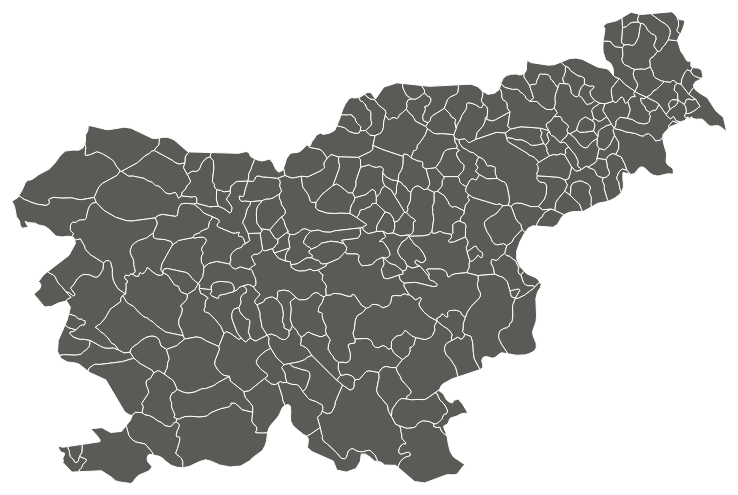
D3 v4 page, settled after 480 driven frames (8 s of simulated time); the page loaded 1 data file(s).



var projection = d3.geoMercator()
  .scale(13000)
  .translate([200, 280])
  .center([14, 46.3]);

var geoGenerator = d3.geoPath()
  .projection(projection);


// ko daš miško čez
function handleMouseover(d) {
  console.log(d);
  d3.select('#content .obcina')
    .text(d.properties.name);

  let obcina = (d.properties.name).replace(/\s+/g, '_').toLowerCase();
  obcineFromTo(from, to, obcina);

  d3.select(this)
    .transition()
    .duration('50')
    .attr('opacity', '.60')
    //.style("stroke", "black"); obroba ne dela for some reason xddd
}

// ko daš miško dol
function handleMouseout(d) {
  d3.select('#content .obcina')
    .text("Nič");

  d3.select(this)
    .transition()
    .duration('50')
    .attr('opacity', '1')
    //.style("stroke", "white");
}

// ko klikneš ni še dopolnjeno tu damo statse in to nekam prikažemo in to
function onClick(d) {
    d3.select(this)
    .transition()
    .duration('50')
    .style("fill", "#e35d6a");
}

// update live 
function update(geojson) {
  var u = d3.select('#content g.map')
    .selectAll('path')
    .data(geojson.features);
  console.log(geoGenerator);
  u.enter()
    .append('path')
    .attr('d', geoGenerator)
    .on('mouseover', handleMouseover)
    .on('mouseout', handleMouseout)
    .on("click", onClick)
}


// podatki ----------------------------------------------------------
d3.json('data/svn_regional.geojson', function(err, json) {
  update(json)
})

//const from = _id("from").value;
//const to =  _id("to").value;
const from = "2020-10-10";
const to = "2020-10-10";

// funkcija za pridobivanje podatkov
async function getData(url) {
  return fetch(url)
  .then(res => {
          if (!res.ok) {
              throw new Error(res.error);
          }
          return res;
   })
  .then(res => res.json())
  .catch(err => console.log(err));
}

const obcineFromTo = async(from, to, obcina) => {
  let podatkiObcinZaEnMesec = await getData(`https://api.sledilnik.org/api/municipalities?from=${from}&to=${to}`);
  Object.keys(podatkiObcinZaEnMesec).forEach(dan => {
      const arrayRegij = Object.values(podatkiObcinZaEnMesec[dan].regions); // array regij
      
      arrayRegij.forEach(regija => {
          Object.entries(regija).forEach(([imeObcine, podatki]) => {
            if(imeObcine == obcina){
              console.log(podatki);
              document.getElementById("active").innerHTML = podatki.activeCases;
              document.getElementById("confirmed").innerHTML = podatki.confirmedToDate;
              if(podatki.deceasedToDate==undefined) document.getElementById("deaths").innerHTML = "0";
              else document.getElementById("deaths").innerHTML = podatki.deceasedToDate;
            }
          })
      })
  })
};

  

### data: data/svn_regional.geojson
{
 "type": "FeatureCollection",
 "features": [
  {
   "type": "Feature",
   "properties": {
    "adm1_code": "SVN-1000",
    "Shape_Leng": 0.5348,
    "Shape_Area": 0.01247,
    "diss_me": 1000,
    "adm1_code_": "SVN-1000",
    "iso_3166_2": "SI-",
    "wikipedia": null,
    "sr_sov_a3": "SVN",
    "sr_adm0_a3": "SVN",
    "iso_a2": "SI",
    "adm0_sr": 1,
    "admin0_lab": 2,
    "name": "Velike Lašče",
    "name_alt": null,
    "name_local": null,
    "type": "Opcine",
    "type_en": "Commune|Municipality",
    "code_local": null,
    "code_hasc": "SI.LJ.VL",
    "note": null,
    "hasc_maybe": null,
    "region": "Osrednjeslovenska",
    "region_cod": null,
    "region_big": null,
    "big_code": null,
    "provnum_ne": 195,
    "gadm_level": 2,
    "check_me": 10,
    "scalerank": 10,
    "datarank": 8,
    "abbrev": null,
    "postal": "VL",
    "area_sqkm": 0.0,
    "sameascity": -99,
    "labelrank": 10,
    "featurecla": "Admin-1 scale rank",
    "admin": "Slovenia",
    "name_len": 12,
    "mapcolor9": 2,
    "mapcolor13": 12
   },
   "geometry": {
    "type": "Polygon",
    "coordinates": "[... 1 items]"
   }
  },
  {
   "type": "Feature",
   "properties": {
    "adm1_code": "SVN-1001",
    "Shape_Leng": 0.4264,
    "Shape_Area": 0.0102,
    "diss_me": 1001,
    "adm1_code_": "SVN-1001",
    "iso_3166_2": "SI-",
    "wikipedia": null,
    "sr_sov_a3": "SVN",
    "sr_adm0_a3": "SVN",
    "iso_a2": "SI",
    "adm0_sr": 1,
    "admin0_lab": 2,
    "name": "Velenje",
    "name_alt": null,
    "name_local": null,
    "type": "Opcine",
    "type_en": "Commune|Municipality",
    "code_local": null,
    "code_hasc": "SI.SA.VE",
    "note": null,
    "hasc_maybe": null,
    "region": "Savinjska",
    "region_cod": null,
    "region_big": null,
    "big_code": null,
    "provnum_ne": 122,
    "gadm_level": 2,
    "check_me": 0,
    "scalerank": 10,
    "datarank": 8,
    "abbrev": null,
    "postal": "VE",
    "area_sqkm": 0.0,
    "sameascity": -99,
    "labelrank": 10,
    "featurecla": "Admin-1 scale rank",
    "admin": "Slovenia",
    "name_len": 7,
    "mapcolor9": 2,
    "mapcolor13": 12
   },
   "geometry": {
    "type": "Polygon",
    "coordinates": "[... 1 items]"
   }
  },
  {
   "type": "Feature",
   "properties": {
    "adm1_code": "SVN-1002",
    "Shape_Leng": 0.3544,
    "Shape_Area": 0.007299,
    "diss_me": 1002,
    "adm1_code_": "SVN-1002",
    "iso_3166_2": "SI-",
    "wikipedia": null,
    "sr_sov_a3": "SVN",
    "sr_adm0_a3": "SVN",
    "iso_a2": "SI",
    "adm0_sr": 1,
    "admin0_lab": 2,
    "name": "Vitanje",
    "name_alt": null,
    "name_local": null,
    "type": "Opcine",
    "type_en": "Commune|Municipality",
    "code_local": null,
    "code_hasc": "SI.SA.VI",
    "note": null,
    "hasc_maybe": null,
    "region": "Savinjska",
    "region_cod": null,
    "region_big": null,
    "big_code": null,
    "provnum_ne": 119,
    "gadm_level": 2,
    "check_me": 0,
    "scalerank": 10,
    "datarank": 8,
    "abbrev": null,
    "postal": "VI",
    "area_sqkm": 0.0,
    "sameascity": -99,
    "labelrank": 10,
    "featurecla": "Admin-1 scale rank",
    "admin": "Slovenia",
    "name_len": 7,
    "mapcolor9": 2,
    "mapcolor13": 12
   },
   "geometry": {
    "type": "Polygon",
    "coordinates": "[... 1 items]"
   }
  },
  {
   "type": "Feature",
   "properties": {
    "adm1_code": "SVN-1003",
    "Shape_Leng": 0.2451,
    "Shape_Area": 0.003612,
    "diss_me": 1003,
    "adm1_code_": "SVN-1003",
    "iso_3166_2": "SI-",
    "wikipedia": null,
    "sr_sov_a3": "SVN",
    "sr_adm0_a3": "SVN",
    "iso_a2": "SI",
    "adm0_sr": 1,
    "admin0_lab": 2,
    "name": "Vodice",
    "name_alt": null,
    "name_local": null,
    "type": "Opcine",
    "type_en": "Commune|Municipality",
    "code_local": null,
    "code_hasc": "SI.LJ.VO",
    "note": null,
    "hasc_maybe": null,
    "region": "Osrednjeslovenska",
    "region_cod": null,
    "region_big": null,
    "big_code": null,
    "provnum_ne": 140,
    "gadm_level": 2,
    "check_me": 0,
    "scalerank": 10,
    "datarank": 8,
    "abbrev": null,
    "postal": "VO",
    "area_sqkm": 0.0,
    "sameascity": -99,
    "labelrank": 10,
    "featurecla": "Admin-1 scale rank",
    "admin": "Slovenia",
    "name_len": 6,
    "mapcolor9": 2,
    "mapcolor13": 12
   },
   "geometry": {
    "type": "Polygon",
    "coordinates": "[... 1 items]"
   }
  },
  {
   "type": "Feature",
   "properties": {
    "adm1_code": "SVN-1004",
    "Shape_Leng": 0.755,
    "Shape_Area": 0.01492,
    "diss_me": 1004,
    "adm1_code_": "SVN-1004",
    "iso_3166_2": "SI-",
    "wikipedia": null,
    "sr_sov_a3": "SVN",
    "sr_adm0_a3": "SVN",
    "iso_a2": "SI",
    "adm0_sr": 1,
    "admin0_lab": 2,
    "name": "Vrhnika",
    "name_alt": null,
    "name_local": null,
    "type": "Opcine",
    "type_en": "Commune|Municipality",
    "code_local": null,
    "code_hasc": "SI.LJ.VR",
    "note": null,
    "hasc_maybe": null,
    "region": "Osrednjeslovenska",
    "region_cod": null,
    "region_big": null,
    "big_code": null,
    "provnum_ne": 177,
    "gadm_level": 2,
    "check_me": 0,
    "scalerank": 10,
    "datarank": 8,
    "abbrev": null,
    "postal": "VR",
    "area_sqkm": 0.0,
    "sameascity": -99,
    "labelrank": 10,
    "featurecla": "Admin-1 scale rank",
    "admin": "Slovenia",
    "name_len": 7,
    "mapcolor9": 2,
    "mapcolor13": 12
   },
   "geometry": {
    "type": "Polygon",
    "coordinates": "[... 1 items]"
   }
  },
  {
   "type": "Feature",
   "properties": {
    "adm1_code": "SVN-1005",
    "Shape_Leng": 0.371,
    "Shape_Area": 0.005946,
    "diss_me": 1005,
    "adm1_code_": "SVN-1005",
    "iso_3166_2": "SI-",
    "wikipedia": null,
    "sr_sov_a3": "SVN",
    "sr_adm0_a3": "SVN",
    "iso_a2": "SI",
    "adm0_sr": 1,
    "admin0_lab": 2,
    "name": "Vuzenica",
    "name_alt": null,
    "name_local": null,
    "type": "Opcine",
    "type_en": "Commune|Municipality",
    "code_local": null,
    "code_hasc": "SI.KO.VU",
    "note": null,
    "hasc_maybe": null,
    "region": "Koroška",
    "region_cod": null,
    "region_big": null,
    "big_code": null,
… [head cut at 6 KiB]